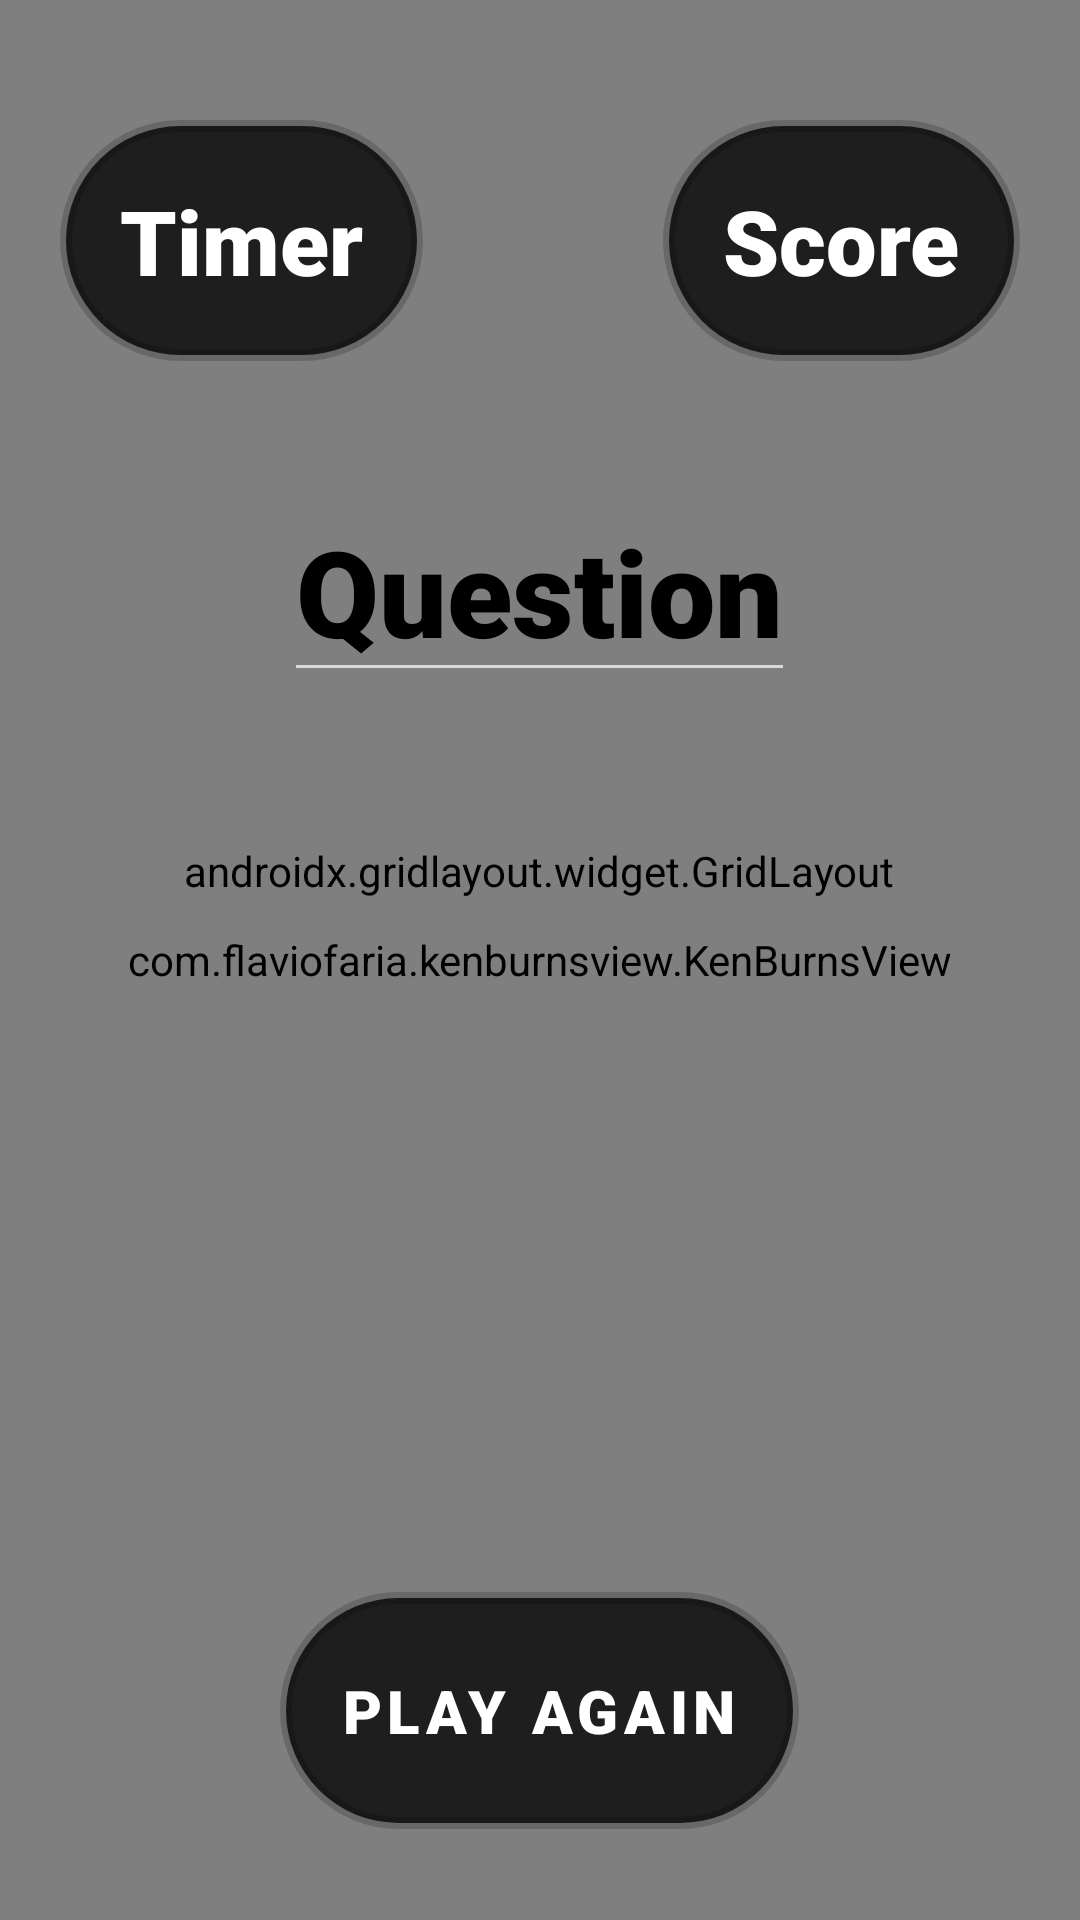

Write the Android layout XML for this screen, with the resource values it uses.
<!-- AndroidManifest.xml: application theme Theme.MaterialComponents.NoActionBar -->
<!-- res/layout/activity_brain_teaser.xml -->
<?xml version="1.0" encoding="utf-8"?>
<RelativeLayout xmlns:android="http://schemas.android.com/apk/res/android"
    xmlns:app="http://schemas.android.com/apk/res-auto"
    xmlns:tools="http://schemas.android.com/tools"
    android:layout_width="match_parent"
    android:layout_height="match_parent"
    tools:context=".Brain_Teaser">

    <com.flaviofaria.kenburnsview.KenBurnsView
        android:id="@+id/image"
        android:layout_width="match_parent"
        android:layout_height="match_parent"
        android:src="@drawable/backdrop_light" />

    <com.google.android.material.textview.MaterialTextView
        android:id="@+id/Timer"
        android:layout_width="wrap_content"
        android:layout_height="wrap_content"
        android:layout_alignParentStart="true"
        android:layout_marginStart="20dp"
        android:layout_marginTop="40dp"
        android:background="@drawable/round_button"
        android:fontFamily="sans-serif-black"
        android:padding="20dp"
        android:text="Timer"
        android:textAlignment="center"
        android:textColor="@color/white"
        android:textSize="30sp"
        app:backgroundTint="@color/black" />

    <com.google.android.material.textview.MaterialTextView
        android:id="@+id/Score"
        android:layout_width="wrap_content"
        android:layout_height="wrap_content"
        android:layout_marginTop="40dp"
        android:textSize="30sp"
        android:padding="20dp"
        android:textAlignment="center"
        android:textColor="@color/white"
        android:layout_marginEnd="20dp"
        android:layout_alignParentEnd="true"
        android:fontFamily="sans-serif-black"
        android:background="@drawable/round_button"
        android:text="Score"
        app:backgroundTint="@color/black"
        />

    <com.google.android.material.textfield.MaterialAutoCompleteTextView
        android:id="@+id/Question"
        android:layout_width="wrap_content"
        android:layout_height="wrap_content"
        android:layout_below="@+id/Timer"
        android:layout_centerHorizontal="true"
        android:layout_marginTop="40dp"
        android:fontFamily="sans-serif-black"
        android:text="Question"
        android:textColor="@color/black"
        android:textSize="40sp" />

    <androidx.gridlayout.widget.GridLayout
        android:layout_width="wrap_content"
        android:layout_height="wrap_content"
        android:layout_below="@+id/Question"
        android:layout_centerHorizontal="true"
        android:layout_marginTop="50dp"
        app:columnCount="2"
        app:rowCount="2">


        <com.google.android.material.button.MaterialButton
            android:id="@+id/Option1"
            android:layout_width="wrap_content"
            android:layout_height="wrap_content"
            android:background="@drawable/round_button"
            android:fontFamily="sans-serif-black"
            android:onClick="answer"
            android:paddingLeft="25sp"
            android:paddingTop="25sp"
            android:paddingRight="25sp"
            android:paddingBottom="25sp"
            android:text="Option 1"
            android:textColor="@color/black"
            android:textSize="18sp"
            app:backgroundTint="#FDB4AD"
            app:layout_column="0"
            app:layout_row="0" />

        <com.google.android.material.button.MaterialButton
            android:id="@+id/Option2"
            android:layout_width="wrap_content"
            android:layout_height="wrap_content"
            android:layout_marginLeft="22dp"
            android:background="@drawable/round_button"
            android:fontFamily="sans-serif-black"
            android:onClick="answer"
            android:paddingLeft="25sp"
            android:paddingTop="25sp"
            android:paddingRight="25sp"
            android:paddingBottom="25sp"
            android:text="Option 2"
            android:textColor="@color/black"
            android:textSize="18sp"
            app:backgroundTint="#FDB4AD"
            app:layout_column="1"
            app:layout_row="0" />

        <com.google.android.material.button.MaterialButton
            android:id="@+id/Option3"
            android:layout_width="wrap_content"
            android:layout_height="wrap_content"
            android:layout_marginTop="20dp"
            android:background="@drawable/round_button"
            android:fontFamily="sans-serif-black"
            android:onClick="answer"
            android:paddingLeft="25sp"
            android:paddingTop="25sp"
            android:paddingRight="25sp"
            android:paddingBottom="25sp"
            android:text="Option 3"
            android:textColor="@color/black"
            android:textSize="18sp"
            app:backgroundTint="#FDB4AD"
            app:layout_column="0"
            app:layout_row="1" />

        <com.google.android.material.button.MaterialButton
            android:id="@+id/Option4"
            android:layout_width="wrap_content"
            android:layout_height="wrap_content"
            android:onClick="answer"
            android:layout_marginLeft="22dp"
            android:layout_marginTop="20dp"
            android:background="@drawable/round_button"
            android:fontFamily="sans-serif-black"
            android:paddingLeft="25sp"
            android:paddingTop="25sp"
            android:paddingRight="25sp"
            android:paddingBottom="25sp"
            android:text="Option 4"
            android:textColor="@color/black"
            android:textSize="18sp"
            app:backgroundTint="#FDB4AD"
            app:layout_column="1"
            app:layout_row="1" />

    </androidx.gridlayout.widget.GridLayout>













    <com.google.android.material.button.MaterialButton
        android:id="@+id/PlayAgain"
        android:layout_width="wrap_content"
        android:layout_height="wrap_content"
        android:layout_below="@+id/Question"
        android:layout_centerHorizontal="true"
        android:layout_marginTop="300dp"
        android:background="@drawable/round_button"
        android:fontFamily="sans-serif-black"
        android:padding="20dp"
        android:text="Play Again"
        android:onClick="playGame"
        android:textAlignment="center"
        android:textColor="@color/white"
        android:textSize="20sp"
        app:backgroundTint="@color/black" />


</RelativeLayout>
<!-- resources referenced by this layout -->
<resources>
  <!-- drawable backdrop_light: png bitmap (drawable-v24, 59224 bytes) -->
  <!-- drawable round_button (drawable) -->
  <?xml version="1.0" encoding="utf-8"?>
  <shape xmlns:android="http://schemas.android.com/apk/res/android">
      <corners  android:radius="40dp"/>
      <solid android:color="#C4000000" />
      <stroke android:width="4dp"
          android:color="#2FFFFFFF" />
  </shape>
  <!-- not gathered from this repository: default colours our renderer supplied (Android Studio template values) -->
  <color name="black">#FF000000</color>
  <color name="white">#FFFFFFFF</color>
</resources>
